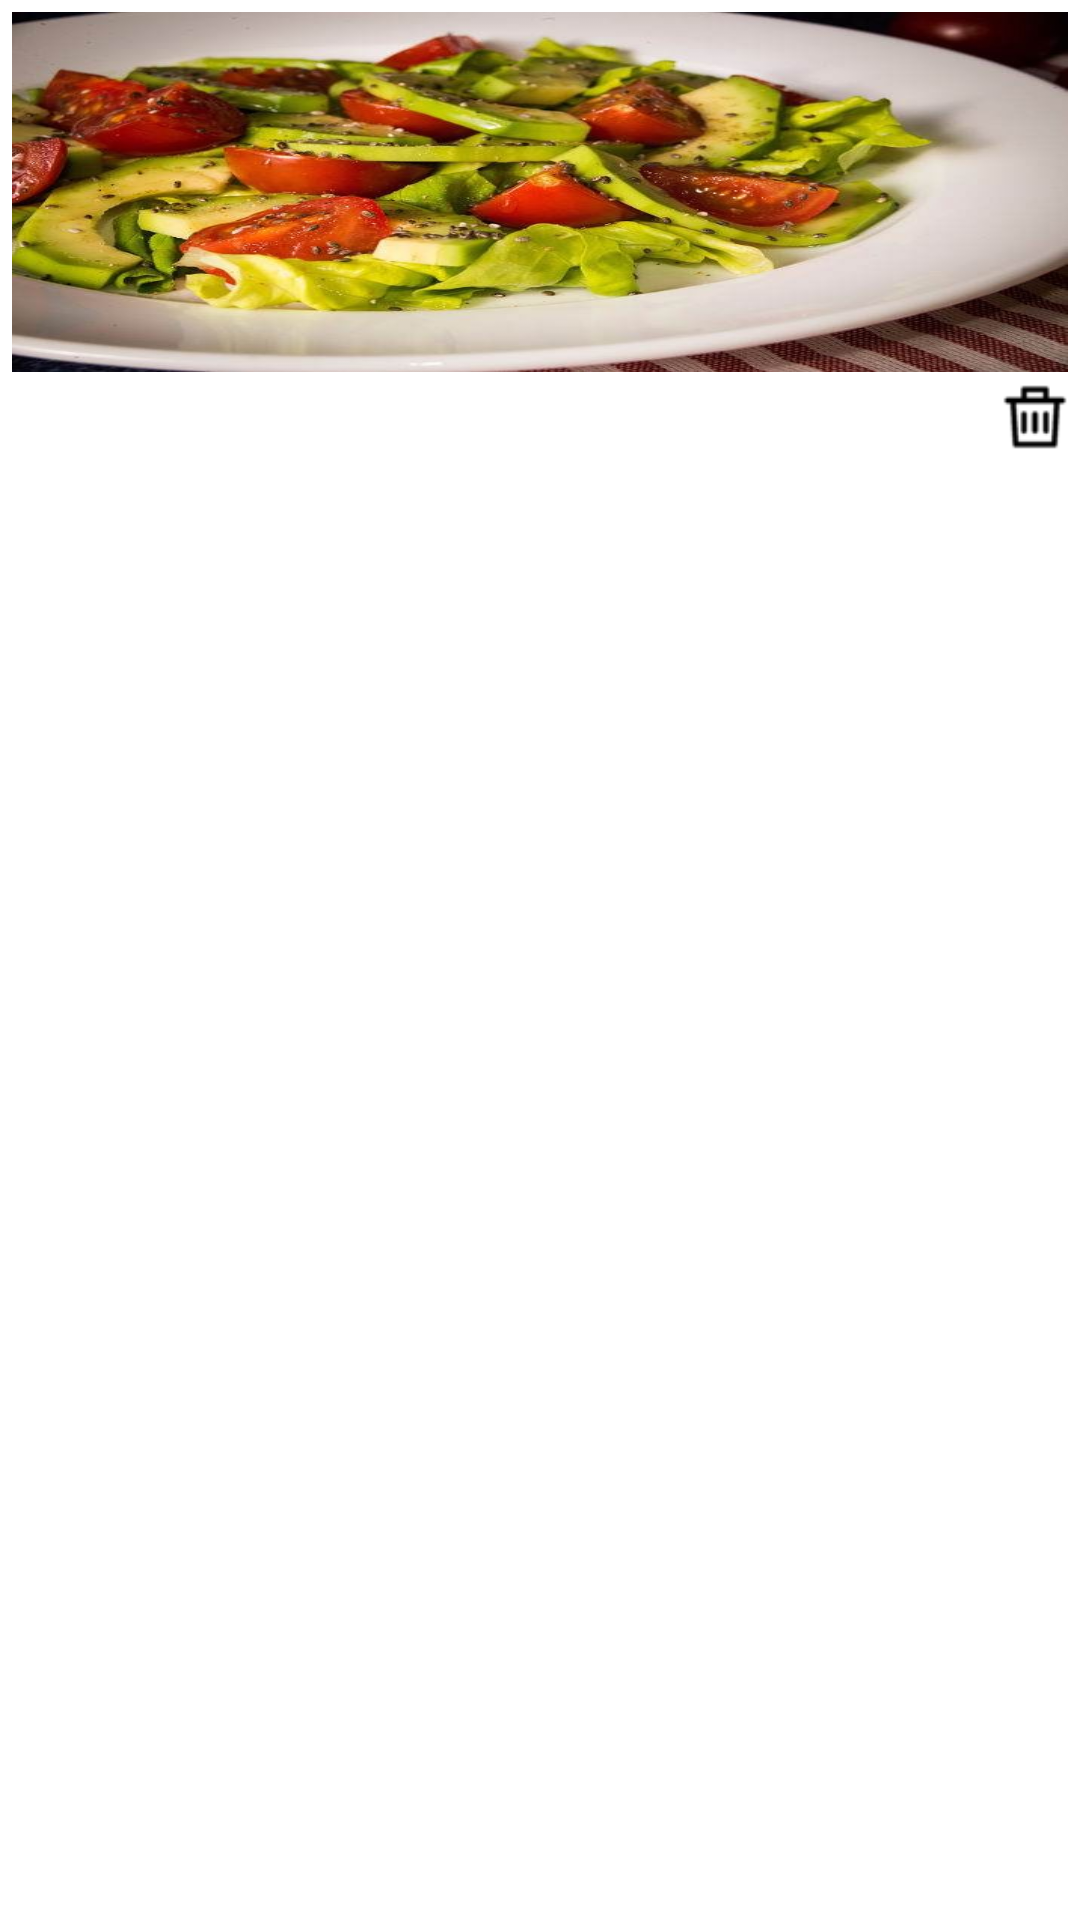

Produce the Android XML layout that renders to this screen, including the resource entries it uses.
<!-- AndroidManifest.xml: application theme Theme.YerbaBuena -->
<!-- res/layout/card_products.xml -->
<?xml version="1.0" encoding="utf-8"?>
<LinearLayout xmlns:android="http://schemas.android.com/apk/res/android"
    android:layout_width="match_parent"
    android:layout_height="160dp"
    android:clickable="true"
    android:foreground="@drawable/effect"
    android:orientation="vertical"
    android:padding="4dp">

    <ImageView
        android:id="@+id/menu_thumbnail"
        android:layout_width="match_parent"
        android:layout_height="120dp"
        android:scaleType="fitXY"
        android:src="@drawable/itemensalda" />

    <LinearLayout
        android:layout_width="match_parent"
        android:layout_height="wrap_content"
        android:orientation="horizontal"
        android:paddingVertical="4dp">

        <TextView
            android:id="@+id/menu_price"
            android:layout_width="wrap_content"
            android:layout_height="match_parent"
            android:textColor="@color/black"
            android:textSize="12sp"
            android:textStyle="normal" />

        <Space
            android:layout_width="wrap_content"
            android:layout_height="wrap_content"
            android:layout_weight="1" />

        <ImageView
            android:id="@+id/delete_menu"
            android:layout_width="22dp"
            android:layout_height="22dp"
            android:clickable="true"
            android:contentDescription="@string/menu"
            android:foreground="@drawable/effect"
            android:src="@drawable/delete_icon" />
    </LinearLayout>
</LinearLayout>
<!-- resources referenced by this layout -->
<resources>
  <color name="black">#FF000000</color>
  <!-- drawable delete_icon: png bitmap (drawable, 1146 bytes) -->
  <!-- drawable effect (drawable) -->
  <?xml version="1.0" encoding="utf-8"?>
  <selector xmlns:tools="http://schemas.android.com/tools" xmlns:android="http://schemas.android.com/apk/res/android">
      <item android:state_pressed="true" >
          <shape>
      <solid android:color="#40AAAAAA"></solid>
          </shape>
      </item>
  </selector>
  <!-- drawable itemensalda: jpg bitmap (drawable, 69810 bytes) -->
  <string name="menu">Menú</string>
  <style name="Theme.YerbaBuena" parent="Theme.MaterialComponents.Light.NoActionBar">
          
          <item name="colorPrimary">@color/purple_500</item>
          <item name="colorPrimaryVariant">@color/purple_700</item>
          <item name="colorOnPrimary">@color/white</item>
          
          <item name="colorSecondary">@color/teal_200</item>
          <item name="colorSecondaryVariant">@color/teal_700</item>
          <item name="colorOnSecondary">@color/black</item>
          
          <item name="android:statusBarColor" tools:targetApi="l">@color/principal</item>
          
          <item name="android:navigationBarColor" tools:targetApi="l">@color/principal</item>
          
      </style>
  <color name="purple_500">#FF6200EE</color>
  <color name="purple_700">#FF3700B3</color>
  <color name="white">#FFFFFFFF</color>
  <color name="teal_200">#FF03DAC5</color>
  <color name="teal_700">#FF018786</color>
  <color name="principal">#2e325c</color>
</resources>
